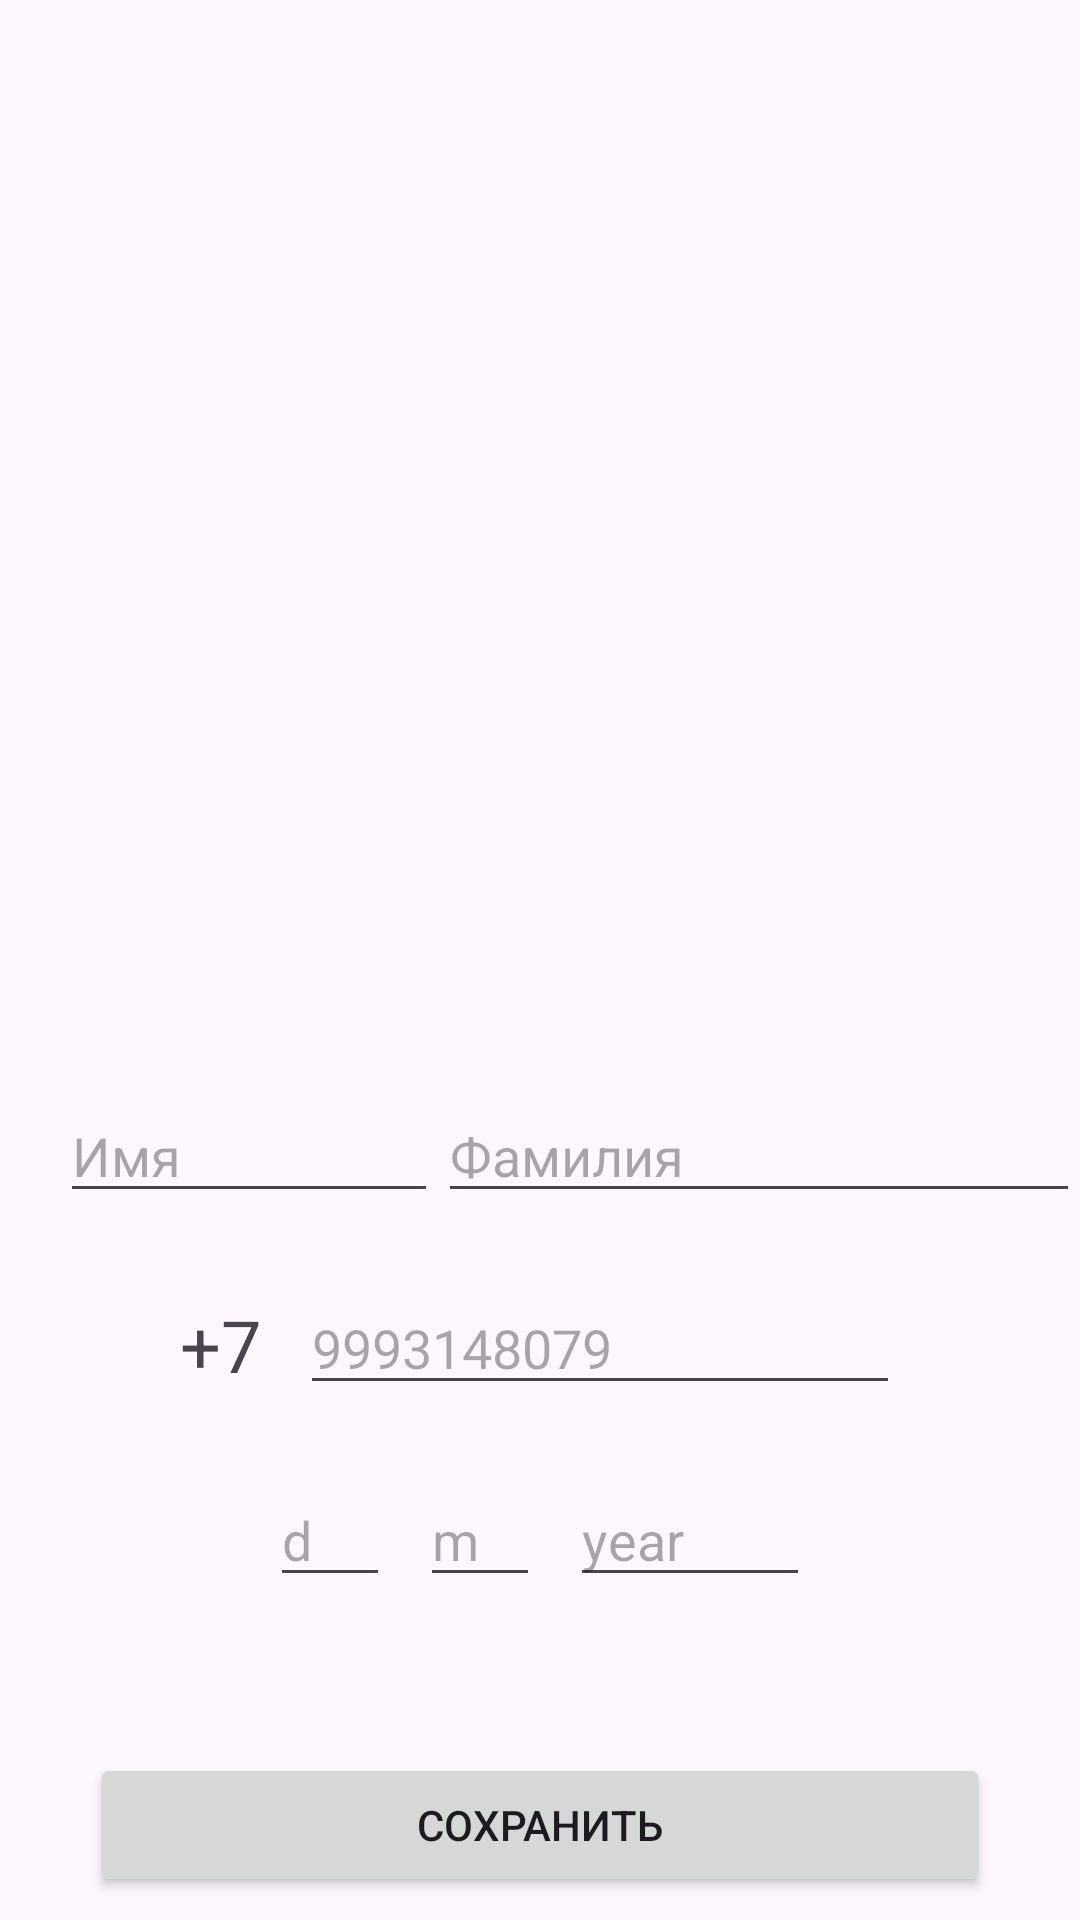

Reconstruct the res/layout file that produces this screen, plus the resources it refers to.
<!-- AndroidManifest.xml: application theme Theme.DataPrime -->
<!-- res/layout/activity_main.xml -->
<?xml version="1.0" encoding="utf-8"?>
<androidx.constraintlayout.widget.ConstraintLayout xmlns:android="http://schemas.android.com/apk/res/android"
    xmlns:app="http://schemas.android.com/apk/res-auto"
    xmlns:tools="http://schemas.android.com/tools"
    android:id="@+id/main"
    android:layout_width="match_parent"
    android:layout_height="match_parent"
    tools:context=".MainActivity">


    <LinearLayout

        android:id="@+id/linearLayout3"
        android:layout_width="wrap_content"
        android:layout_height="40sp"
        android:layout_marginTop="24dp"
        android:orientation="horizontal"
        app:layout_constraintEnd_toEndOf="parent"
        app:layout_constraintStart_toStartOf="parent"
        app:layout_constraintTop_toBottomOf="@+id/linearLayout2">

        <EditText
            android:id="@+id/dayText"
            android:maxLength="2"
            android:inputType="number"
            android:layout_width="40sp"
            android:layout_height="wrap_content"
            android:layout_marginEnd="10sp"
            android:layout_weight="1"
            android:hint="d" />

        <EditText
            android:id="@+id/monthText"
            android:inputType="number"
            android:layout_width="40sp"
            android:maxLength="2"
            android:layout_height="match_parent"
            android:layout_marginEnd="10sp"
            android:layout_weight="1"
            android:hint="m" />

        <EditText
            android:id="@+id/yearText"
            android:maxLength="4"
            android:inputType="number"
            android:layout_width="80sp"
            android:layout_height="wrap_content"
            android:layout_weight="1"
            android:hint="year" />
    </LinearLayout>

    <LinearLayout
        android:id="@+id/linearLayout2"
        android:layout_width="wrap_content"
        android:layout_height="40sp"
        android:layout_marginTop="24dp"
        android:orientation="horizontal"

        app:layout_constraintEnd_toEndOf="parent"
        app:layout_constraintStart_toStartOf="parent"
        app:layout_constraintTop_toBottomOf="@+id/linearLayout">

        <TextView
            android:id="@+id/textView4"
            android:layout_width="30sp"
            android:layout_height="wrap_content"
            android:layout_marginEnd="10sp"
            android:layout_weight="1"
            android:text="+7"
            android:textSize="24sp" />

        <EditText
            android:id="@+id/phoneText"
            android:maxLength="10"
            android:layout_width="200sp"
            android:layout_height="wrap_content"
            android:layout_weight="1"
            android:hint="9993148079"
            android:inputType="number" />
    </LinearLayout>

    <ImageView
        android:id="@+id/imageView"
        android:layout_width="281dp"
        android:layout_height="299dp"
        android:layout_marginTop="32dp"
        app:layout_constraintEnd_toEndOf="parent"
        app:layout_constraintStart_toStartOf="parent"
        app:layout_constraintTop_toTopOf="parent"
        android:scaleType="centerCrop" />

    <LinearLayout
        android:id="@+id/linearLayout"
        android:layout_width="match_parent"
        android:layout_height="wrap_content"
        android:layout_marginTop="32dp"
        android:orientation="horizontal"
        android:layout_marginStart="20sp"
        app:layout_constraintTop_toBottomOf="@+id/imageView"

        >

        <EditText
            android:id="@+id/nameText"
            android:layout_width="match_parent"
            android:layout_height="wrap_content"
            android:layout_weight="1.7"
            android:hint="Имя" />

        <EditText
            android:id="@+id/surnameText"
            android:layout_width="match_parent"
            android:layout_height="wrap_content"
            android:layout_weight="1"
            android:hint="Фамилия" />
    </LinearLayout>

    <Button
        android:id="@+id/button"
        android:layout_width="300sp"
        android:layout_height="wrap_content"
        android:layout_marginTop="52dp"
        android:text="Сохранить"
        app:layout_constraintEnd_toEndOf="parent"
        app:layout_constraintStart_toStartOf="parent"
        app:layout_constraintTop_toBottomOf="@+id/linearLayout3" />


</androidx.constraintlayout.widget.ConstraintLayout>
<!-- resources referenced by this layout -->
<resources>
  <style name="Theme.DataPrime" parent="Base.Theme.DataPrime" />
  <style name="Base.Theme.DataPrime" parent="Theme.Material3.DayNight.NoActionBar">
          
          
      </style>
</resources>
